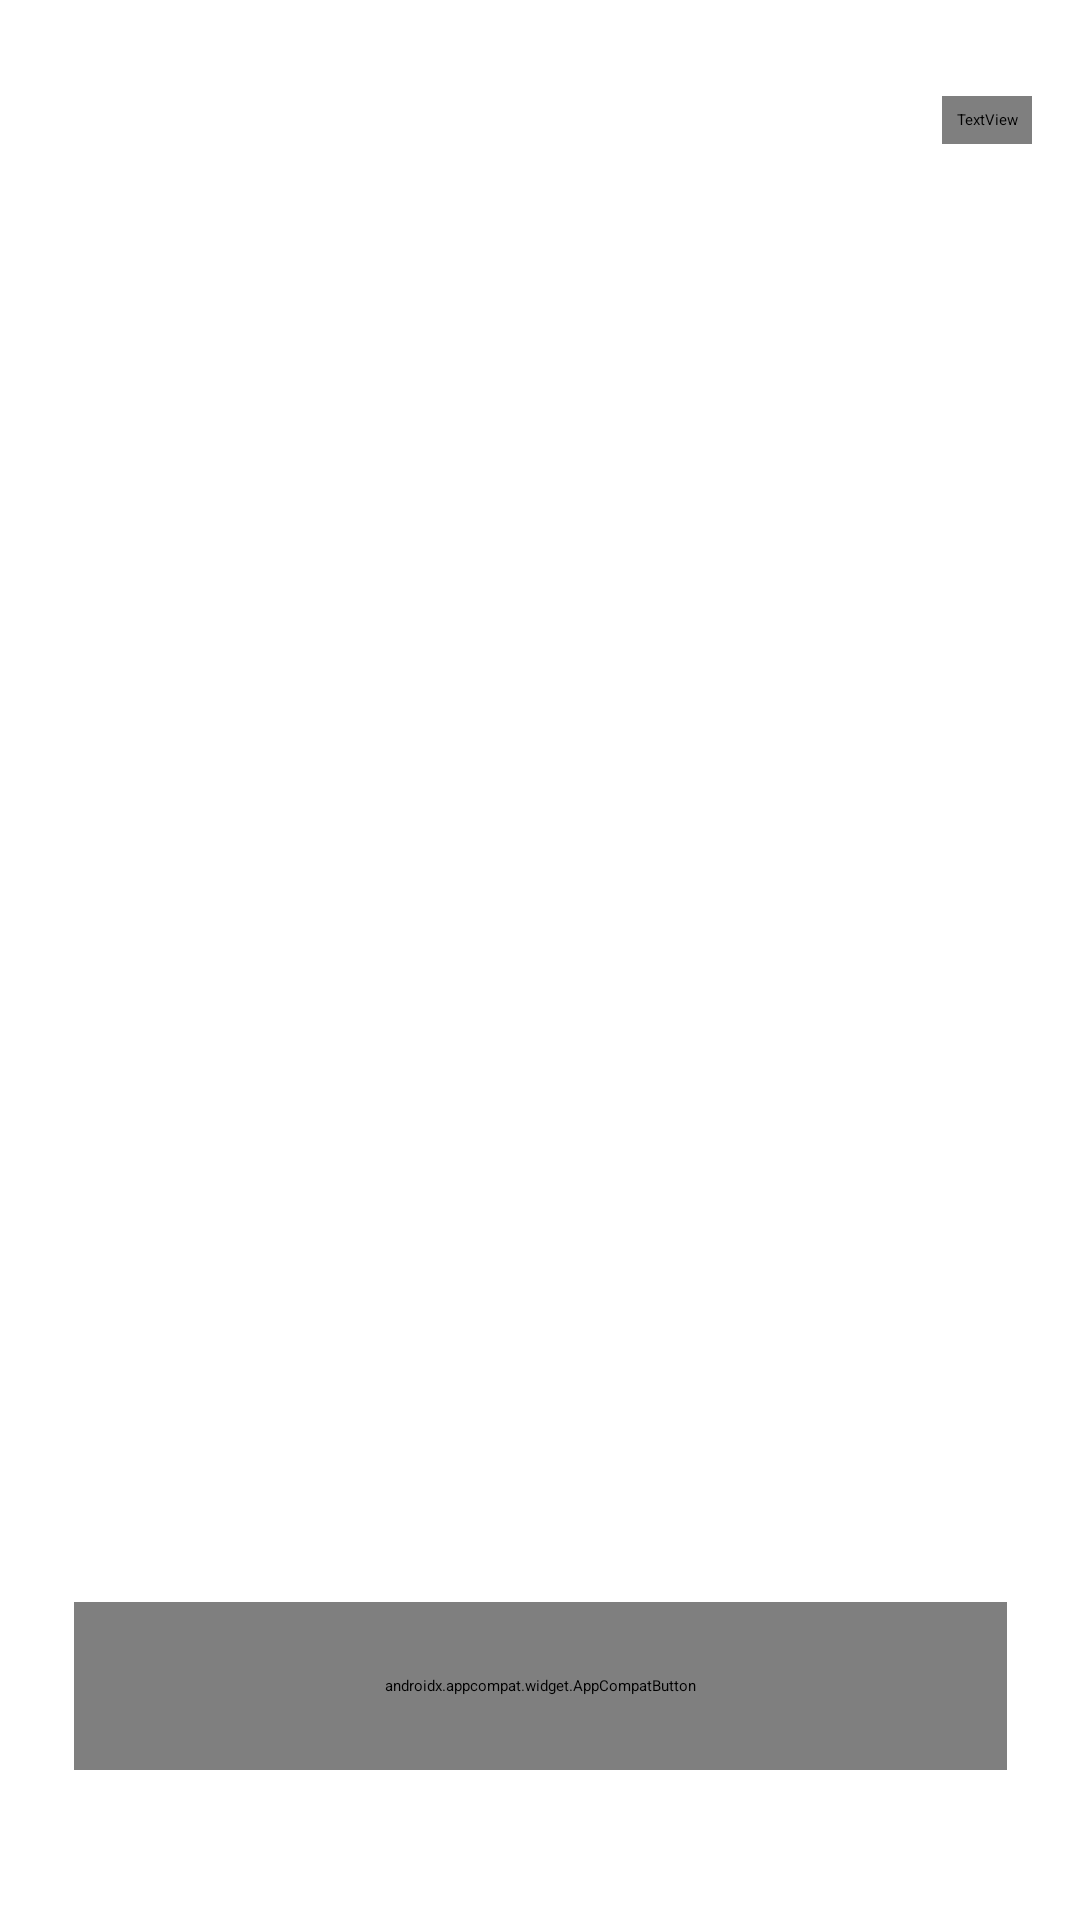

Here is an Android app screen rendered from its layout file. Give the layout XML and the strings, colors and styles it references.
<!-- AndroidManifest.xml: application theme Theme.MobileApp -->
<!-- res/layout/activity_on_board.xml -->
<?xml version="1.0" encoding="utf-8"?>
<androidx.constraintlayout.widget.ConstraintLayout
    xmlns:android="http://schemas.android.com/apk/res/android"
    xmlns:tools="http://schemas.android.com/tools"
    xmlns:app="http://schemas.android.com/apk/res-auto"
    android:layout_width="match_parent"
    android:layout_height="match_parent"
    tools:context=".OnBoardActivity">

    <androidx.viewpager2.widget.ViewPager2
        android:id="@+id/viewPager"
        android:layout_width="414dp"
        android:layout_height="591dp"
        app:layout_constraintBottom_toTopOf="@+id/onboardingButton"
        app:layout_constraintEnd_toEndOf="parent"
        app:layout_constraintStart_toStartOf="parent"
        app:layout_constraintTop_toTopOf="parent" />

    <TextView
        android:id="@+id/skipText"
        android:layout_width="30dp"
        android:layout_height="16dp"
        android:layout_marginTop="32dp"
        android:layout_marginEnd="16dp"
        android:text="@string/skip"
        android:textColor="@color/dark_gray"
        android:textSize="14sp"
        android:textFontWeight="500"
        android:fontFamily="@font/rubik"
        app:layout_constraintEnd_toEndOf="parent"
        app:layout_constraintTop_toTopOf="parent" />

    <LinearLayout
        android:id="@+id/linearLayoutPagination"
        android:layout_width="wrap_content"
        android:layout_height="wrap_content"
        android:layout_marginBottom="50dp"
        android:gravity="center"
        android:orientation="horizontal"
        app:layout_constraintBottom_toTopOf="@+id/onboardingButton"
        app:layout_constraintEnd_toEndOf="@+id/onboardingButton"
        app:layout_constraintStart_toStartOf="@+id/onboardingButton" />

    <androidx.appcompat.widget.AppCompatButton
        android:id="@+id/onboardingButton"
        style="@style/ButtonOrange"
        android:layout_width="311dp"
        android:layout_height="56dp"
        android:layout_marginBottom="50dp"
        android:text="@string/next"
        app:layout_constraintBottom_toBottomOf="parent"
        app:layout_constraintEnd_toEndOf="parent"
        app:layout_constraintStart_toStartOf="parent" />

</androidx.constraintlayout.widget.ConstraintLayout>
<!-- resources referenced by this layout -->
<resources>
  <color name="dark_gray">#78746D</color>
  <string name="next">Next</string>
  <string name="skip">Skip</string>
  <style name="ButtonOrange">
          <item name="android:layout_height">56dp</item>
          <item name="android:paddingLeft">32dp</item>
          <item name="android:paddingTop">16dp</item>
          <item name="android:paddingRight">32dp</item>
          <item name="android:paddingBottom">16dp</item>
          <item name="android:background">@drawable/background_button</item>
          <item name="android:textColor">@color/white</item>
          <item name="textAllCaps">false</item>
          <item name="android:fontWeight">500</item>
          <item name="android:textSize">16sp</item>
          <item name="lineHeight">18sp</item>
          <item name="android:fontFamily">@font/rubik</item>
          <item name="android:bottomRightRadius">250dp</item>
      </style>
  <color name="white">#FFFFFFFF</color>
</resources>
